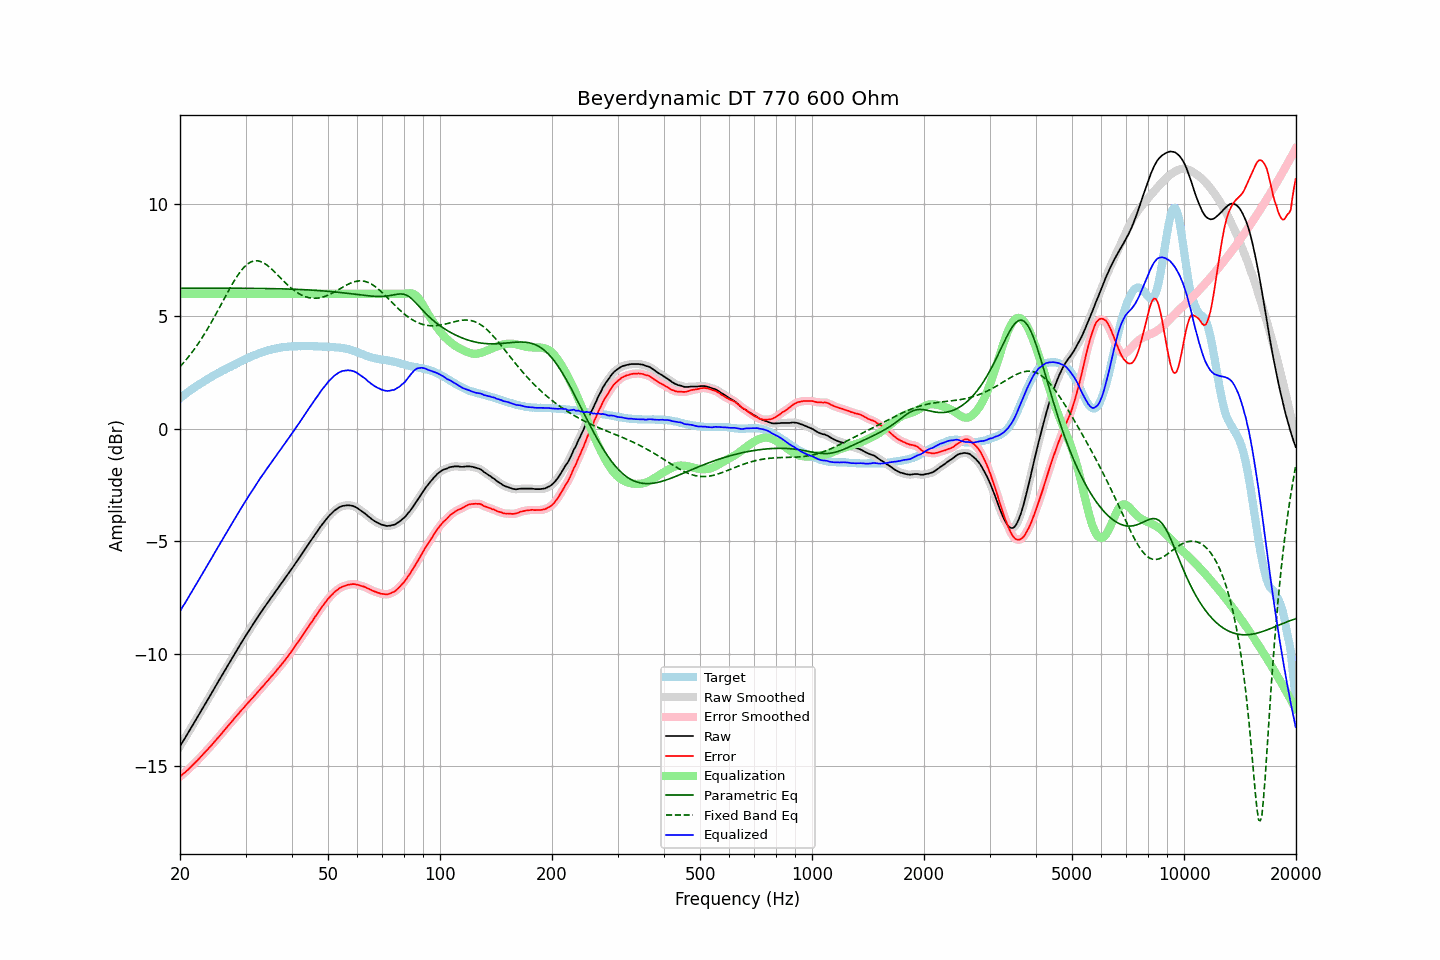

The file beside this chart, header and first rows:
frequency, raw, error, smoothed, error_smoothed, equalization, parametric_eq, fixed_band_eq, equalized_raw, equalized_smoothed, target
20.00, -14.11, -15.47, -14.11, -15.47, 6.00, 6.24, 2.76, -8.11, -8.11, 1.36
20.20, -13.99, -15.41, -14.00, -15.41, 6.00, 6.24, 2.84, -7.99, -8.00, 1.41
20.40, -13.87, -15.34, -13.88, -15.35, 6.00, 6.24, 2.91, -7.87, -7.88, 1.47
20.61, -13.77, -15.29, -13.76, -15.28, 6.00, 6.24, 3.00, -7.77, -7.76, 1.52
20.81, -13.64, -15.22, -13.64, -15.22, 6.00, 6.24, 3.08, -7.64, -7.64, 1.57
21.02, -13.52, -15.16, -13.52, -15.16, 6.00, 6.24, 3.17, -7.52, -7.52, 1.63
21.23, -13.40, -15.09, -13.40, -15.09, 6.00, 6.24, 3.26, -7.40, -7.40, 1.68
21.44, -13.28, -15.02, -13.28, -15.02, 6.00, 6.24, 3.35, -7.28, -7.28, 1.73
21.66, -13.17, -14.95, -13.16, -14.95, 6.00, 6.24, 3.45, -7.17, -7.16, 1.78
21.87, -13.04, -14.87, -13.04, -14.88, 6.00, 6.24, 3.55, -7.04, -7.04, 1.83
22.09, -12.92, -14.80, -12.92, -14.80, 6.00, 6.24, 3.65, -6.92, -6.92, 1.88
22.31, -12.80, -14.73, -12.80, -14.73, 6.00, 6.24, 3.75, -6.80, -6.80, 1.93
22.54, -12.69, -14.66, -12.68, -14.66, 6.00, 6.24, 3.85, -6.69, -6.68, 1.97
22.76, -12.56, -14.58, -12.56, -14.58, 6.00, 6.24, 3.96, -6.56, -6.56, 2.02
22.99, -12.44, -14.50, -12.44, -14.50, 6.00, 6.24, 4.07, -6.44, -6.44, 2.06
23.22, -12.31, -14.42, -12.32, -14.42, 6.00, 6.24, 4.19, -6.31, -6.32, 2.11
23.45, -12.19, -14.34, -12.19, -14.35, 6.00, 6.24, 4.30, -6.19, -6.19, 2.15
23.69, -12.08, -14.27, -12.07, -14.27, 6.00, 6.24, 4.42, -6.08, -6.07, 2.20
23.92, -11.95, -14.19, -11.95, -14.20, 6.00, 6.24, 4.54, -5.95, -5.95, 2.24
24.16, -11.83, -14.12, -11.83, -14.12, 6.00, 6.24, 4.67, -5.83, -5.83, 2.29
24.40, -11.71, -14.04, -11.71, -14.04, 6.00, 6.24, 4.79, -5.71, -5.71, 2.33
24.65, -11.58, -13.95, -11.59, -13.95, 6.00, 6.24, 4.92, -5.58, -5.59, 2.37
24.89, -11.46, -13.87, -11.46, -13.87, 6.00, 6.24, 5.05, -5.46, -5.46, 2.41
25.14, -11.34, -13.79, -11.34, -13.79, 6.00, 6.24, 5.18, -5.34, -5.34, 2.45
25.39, -11.22, -13.71, -11.22, -13.71, 6.00, 6.24, 5.31, -5.22, -5.22, 2.49
25.65, -11.10, -13.63, -11.10, -13.63, 6.00, 6.24, 5.45, -5.10, -5.10, 2.52
25.91, -10.98, -13.54, -10.98, -13.54, 6.00, 6.24, 5.58, -4.98, -4.98, 2.56
26.16, -10.85, -13.45, -10.86, -13.45, 6.00, 6.24, 5.71, -4.85, -4.86, 2.60
26.43, -10.74, -13.37, -10.73, -13.37, 6.00, 6.24, 5.85, -4.74, -4.73, 2.63
26.69, -10.61, -13.28, -10.61, -13.29, 6.00, 6.24, 5.98, -4.61, -4.61, 2.67
26.96, -10.50, -13.20, -10.50, -13.20, 6.00, 6.24, 6.11, -4.50, -4.50, 2.71
27.23, -10.38, -13.11, -10.37, -13.12, 6.00, 6.24, 6.24, -4.38, -4.37, 2.74
27.50, -10.25, -13.03, -10.25, -13.03, 6.00, 6.24, 6.37, -4.25, -4.25, 2.78
27.77, -10.13, -12.95, -10.13, -12.95, 6.00, 6.24, 6.49, -4.13, -4.13, 2.82
28.05, -10.01, -12.86, -10.01, -12.86, 6.00, 6.24, 6.61, -4.01, -4.01, 2.85
28.33, -9.89, -12.78, -9.89, -12.78, 6.00, 6.24, 6.72, -3.89, -3.89, 2.89
28.62, -9.78, -12.70, -9.77, -12.70, 6.00, 6.24, 6.83, -3.78, -3.77, 2.92
28.90, -9.65, -12.62, -9.65, -12.61, 6.00, 6.24, 6.93, -3.65, -3.65, 2.96
29.19, -9.53, -12.53, -9.54, -12.53, 6.00, 6.24, 7.03, -3.53, -3.54, 2.99
29.48, -9.42, -12.45, -9.42, -12.45, 6.00, 6.24, 7.11, -3.42, -3.42, 3.03
29.78, -9.30, -12.37, -9.30, -12.37, 6.00, 6.24, 7.19, -3.30, -3.30, 3.07
30.08, -9.19, -12.28, -9.19, -12.29, 6.00, 6.24, 7.26, -3.19, -3.19, 3.10
30.38, -9.08, -12.21, -9.07, -12.21, 6.00, 6.24, 7.32, -3.08, -3.07, 3.14
30.68, -8.96, -12.13, -8.96, -12.13, 6.00, 6.24, 7.37, -2.96, -2.96, 3.17
30.99, -8.85, -12.05, -8.85, -12.05, 6.00, 6.24, 7.41, -2.85, -2.85, 3.20
31.30, -8.75, -11.98, -8.74, -11.98, 6.00, 6.24, 7.44, -2.75, -2.74, 3.23
31.61, -8.63, -11.90, -8.63, -11.90, 6.00, 6.24, 7.46, -2.63, -2.63, 3.26
31.93, -8.53, -11.82, -8.53, -11.82, 6.00, 6.24, 7.47, -2.53, -2.53, 3.29
32.24, -8.41, -11.73, -8.41, -11.73, 6.00, 6.24, 7.47, -2.41, -2.41, 3.32
32.57, -8.30, -11.65, -8.30, -11.65, 6.00, 6.24, 7.45, -2.30, -2.30, 3.35
32.89, -8.19, -11.57, -8.20, -11.57, 6.00, 6.23, 7.44, -2.19, -2.20, 3.38
33.22, -8.09, -11.49, -8.09, -11.49, 6.00, 6.23, 7.41, -2.09, -2.09, 3.39
33.55, -7.99, -11.42, -7.99, -11.41, 6.00, 6.23, 7.37, -1.99, -1.99, 3.42
33.89, -7.88, -11.32, -7.89, -11.33, 6.00, 6.23, 7.33, -1.88, -1.89, 3.44
34.23, -7.78, -11.24, -7.78, -11.25, 6.00, 6.23, 7.28, -1.78, -1.78, 3.46
34.57, -7.68, -11.17, -7.68, -11.16, 6.00, 6.23, 7.22, -1.68, -1.68, 3.49
34.92, -7.57, -11.08, -7.58, -11.08, 6.00, 6.23, 7.16, -1.57, -1.58, 3.50
35.27, -7.48, -11.00, -7.48, -11.00, 6.00, 6.23, 7.10, -1.48, -1.48, 3.52
35.62, -7.38, -10.92, -7.38, -10.92, 6.00, 6.23, 7.03, -1.38, -1.38, 3.54
35.97, -7.28, -10.84, -7.28, -10.84, 6.00, 6.22, 6.96, -1.28, -1.28, 3.56
... 635 more rows
